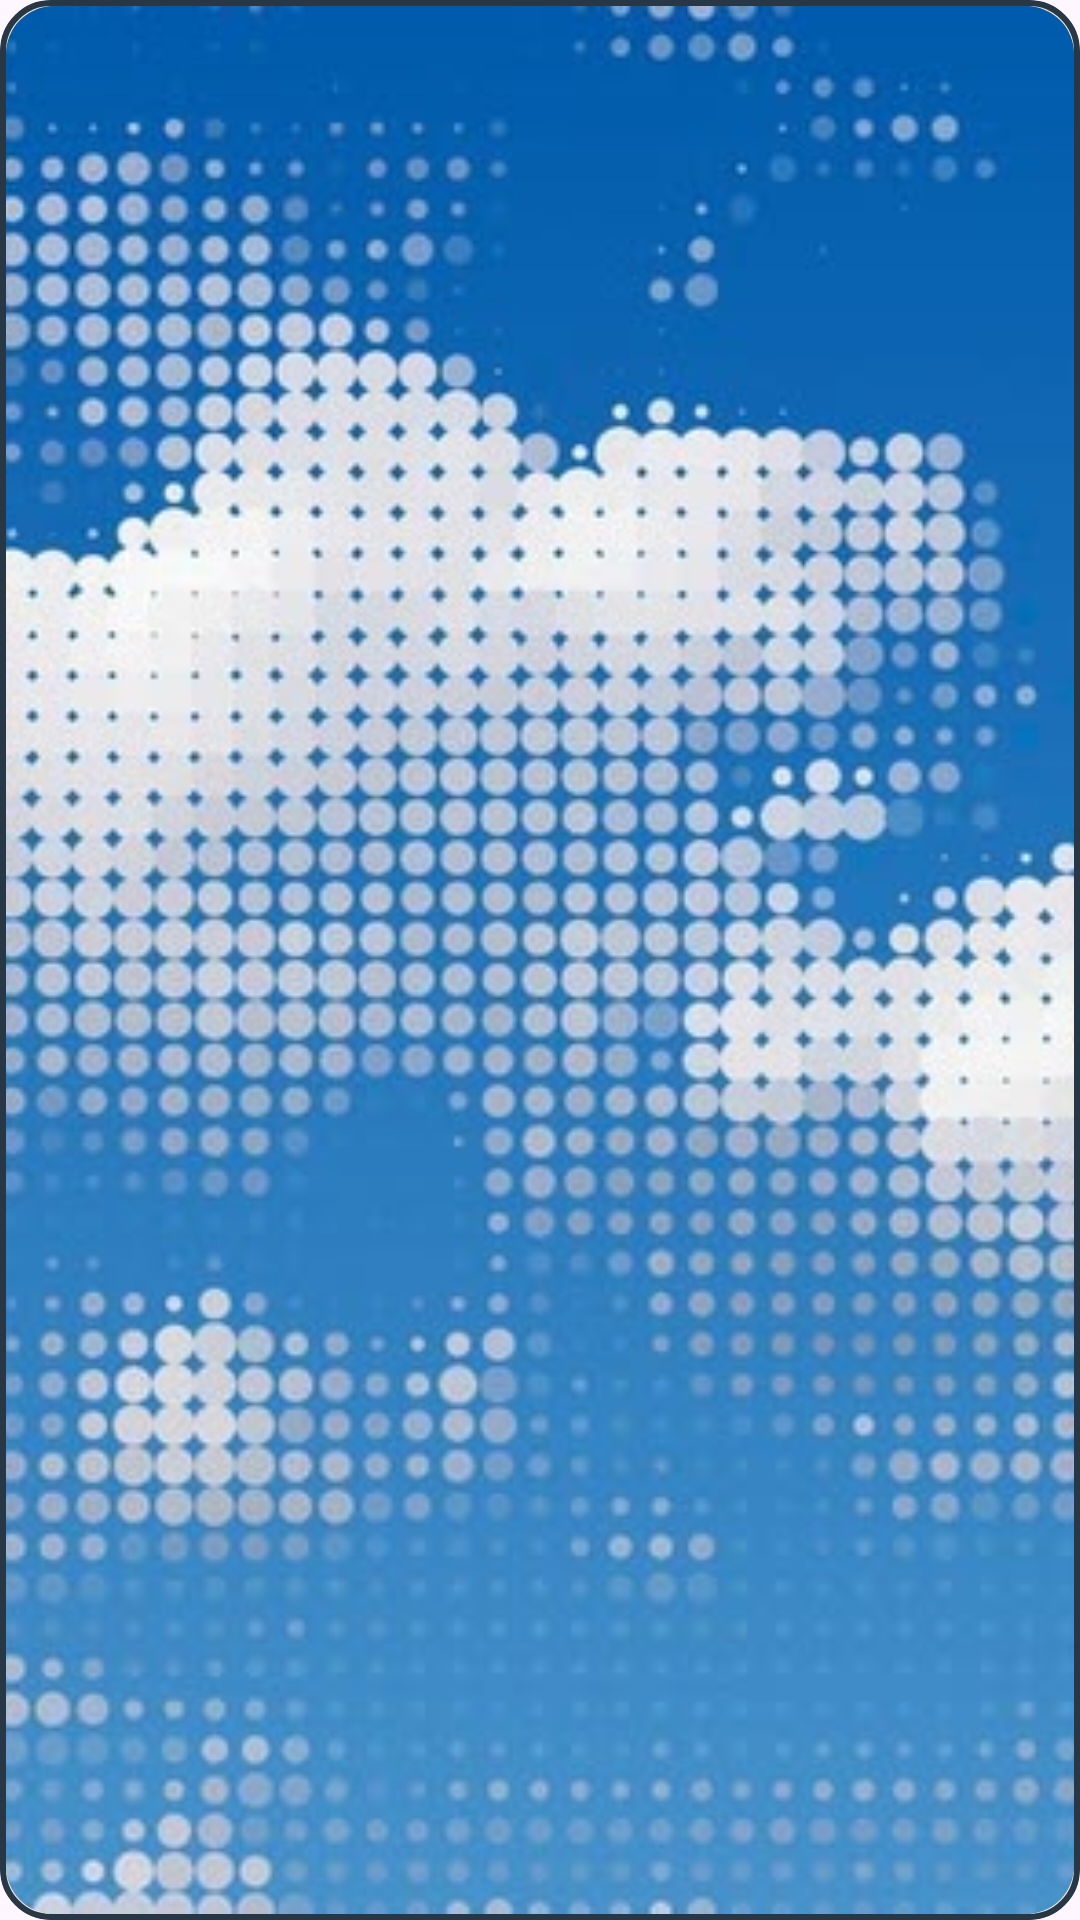

This screen was rendered from an Android layout file. Write that file and the resources it references.
<!-- AndroidManifest.xml: application theme Theme.FocusPet -->
<!-- res/layout/view_claim_reward_banner.xml -->
<?xml version="1.0" encoding="utf-8"?>
<FrameLayout xmlns:android="http://schemas.android.com/apk/res/android"
    android:id="@+id/claim_reward_banner"
    android:layout_width="match_parent"
    android:layout_height="140dp"
    android:layout_margin="8dp"
    android:background="@drawable/bg_focuspet_reward_banner"
    android:clipToOutline="true">

    <ImageView
        android:id="@+id/claim_reward_background"
        android:layout_width="match_parent"
        android:layout_height="match_parent"
        android:layout_margin="2dp"
        android:background="@drawable/bg_focuspet_reward_banner"
        android:clipToOutline="true"
        android:importantForAccessibility="no"
        android:scaleType="centerCrop"
        android:src="@drawable/background_1" />

    <FrameLayout
        android:id="@+id/claim_reward_particle_layer"
        android:layout_width="match_parent"
        android:layout_height="match_parent"
        android:layout_margin="2dp"
        android:importantForAccessibility="no" />
</FrameLayout>
<!-- resources referenced by this layout -->
<resources>
  <!-- drawable background_1: jpg bitmap (drawable, 134644 bytes) -->
  <!-- drawable bg_focuspet_reward_banner (drawable) -->
  <?xml version="1.0" encoding="utf-8"?>
  <shape xmlns:android="http://schemas.android.com/apk/res/android">
      <solid android:color="@color/background_card" />
      <stroke android:width="2dp" android:color="@color/window_border" />
      <corners android:radius="16dp" />
  </shape>
  <style name="Theme.FocusPet" parent="Base.Theme.FocusPet" />
  <color name="background_card">#E7E2D0</color>
  <color name="window_border">#273746</color>
  <style name="Base.Theme.FocusPet" parent="Theme.Material3.DayNight.NoActionBar">
          
          
      </style>
</resources>
